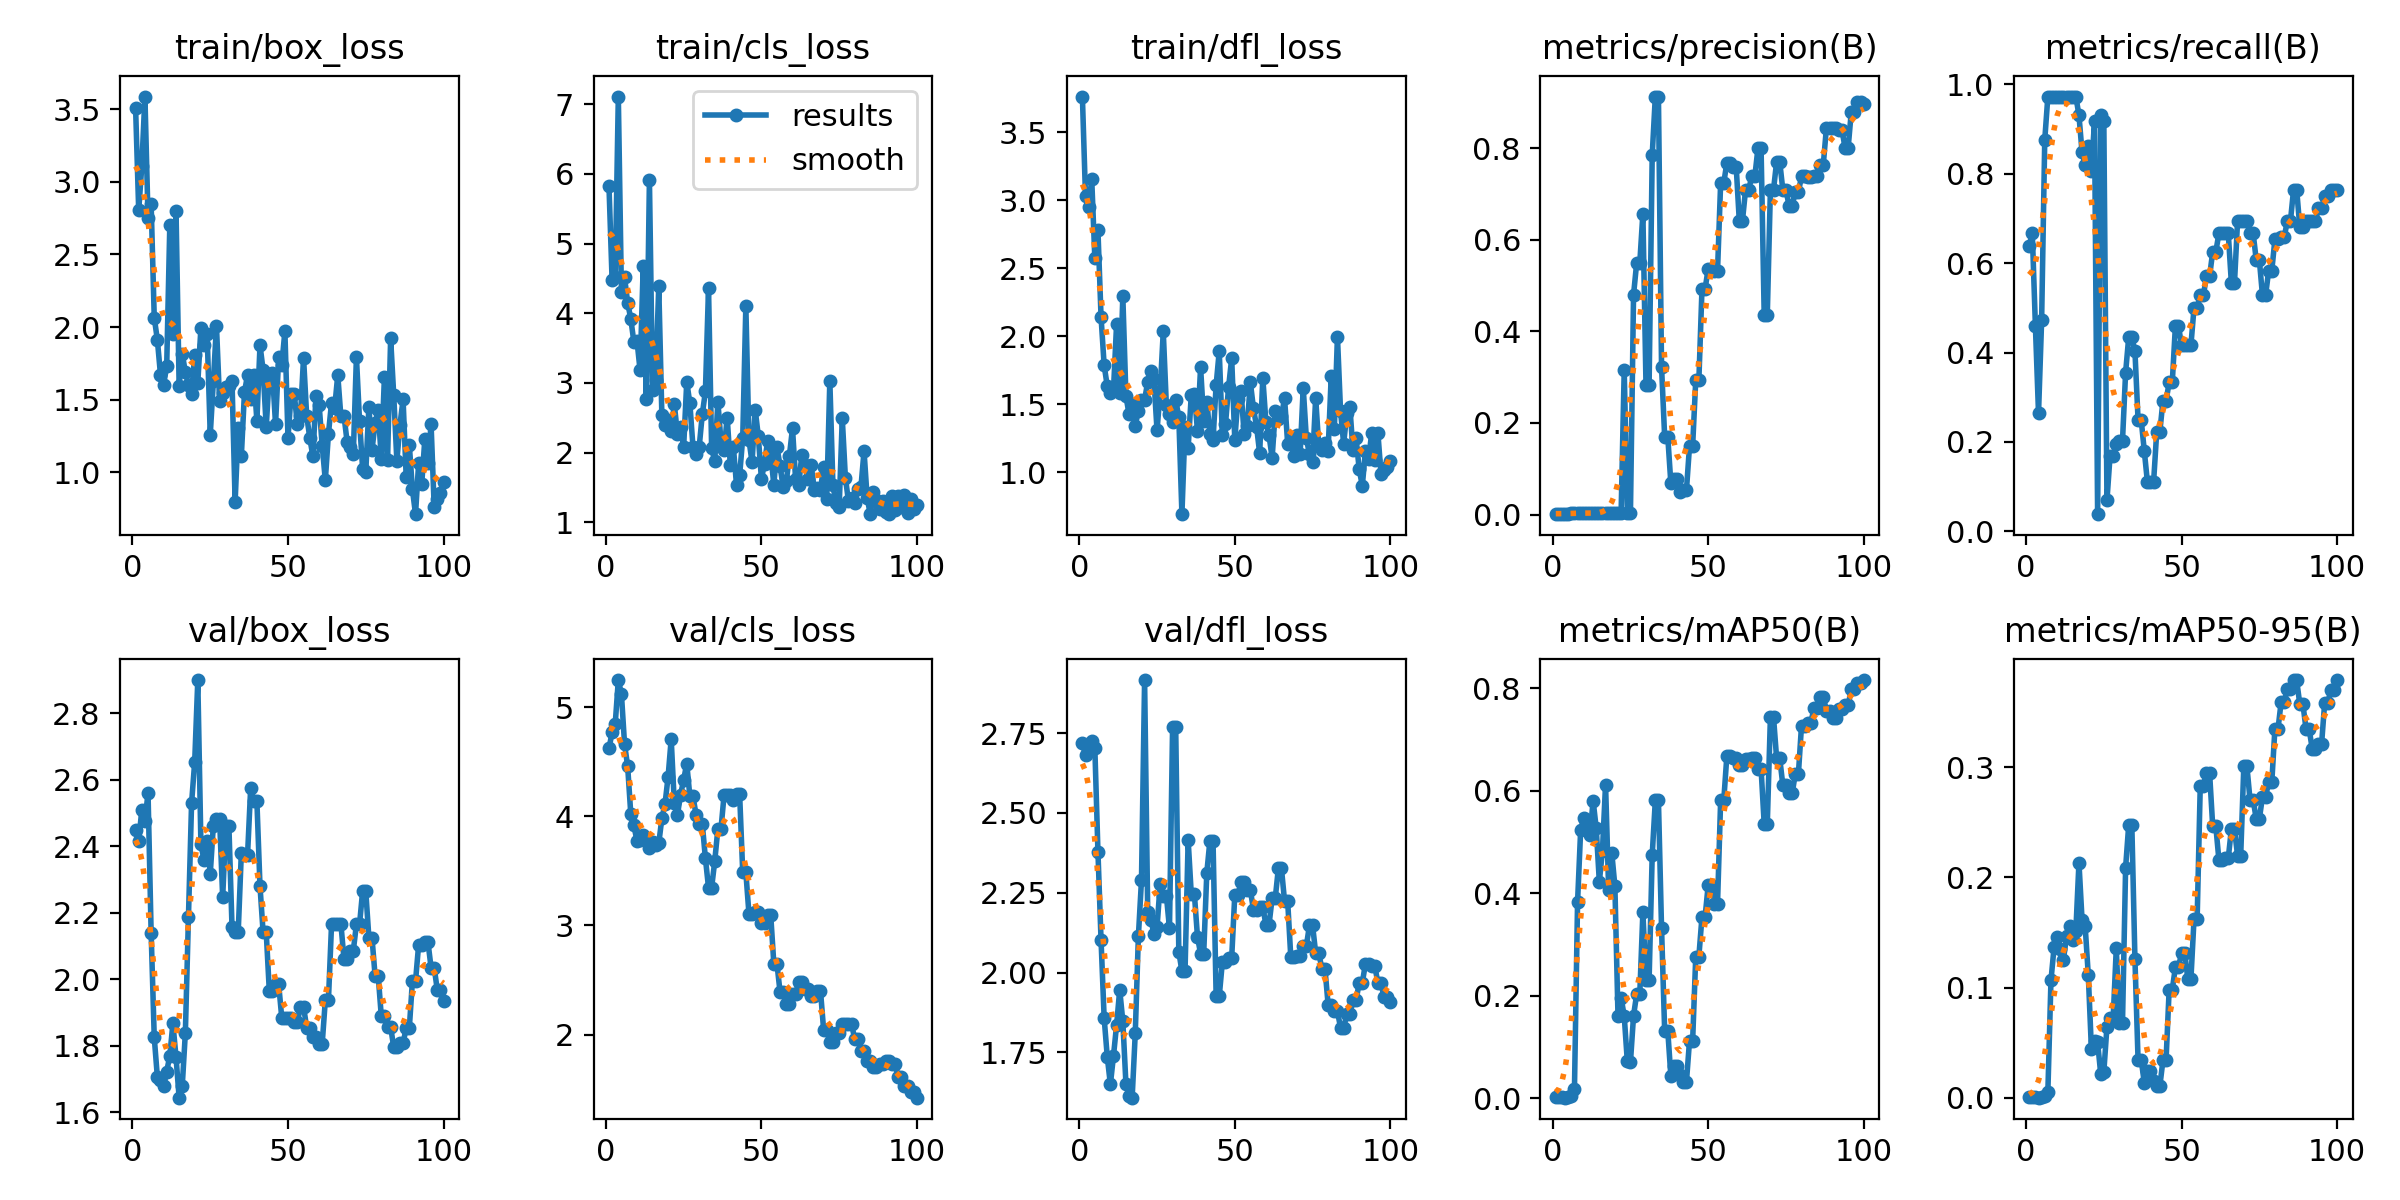

Data behind this chart, as committed beside it:
epoch, train/box_loss, train/cls_loss, train/dfl_loss, metrics/precision(B), metrics/recall(B), metrics/mAP50(B), metrics/mAP50-95(B), val/box_loss, val/cls_loss, val/dfl_loss, lr/pg0, lr/pg1, lr/pg2
1, 3.51, 5.821, 3.763, 0.00219, 0.6389, 0.00236, 0.00055, 2.449, 4.621, 2.717, 2e-05, 2e-05, 2e-05
2, 2.803, 4.474, 3.029, 0.00229, 0.6667, 0.002, 0.00059, 2.415, 4.769, 2.681, 5.9406e-05, 5.9406e-05, 5.9406e-05
3, 3.11, 4.521, 2.948, 0.00157, 0.4583, 0.00173, 0.00045, 2.509, 4.844, 2.707, 9.802e-05, 9.802e-05, 9.802e-05
4, 3.587, 7.111, 3.158, 0.0009, 0.2639, 0.00072, 0.00014, 2.475, 5.247, 2.724, 0.0001358, 0.0001358, 0.0001358
5, 2.752, 4.301, 2.575, 0.00162, 0.4722, 0.00171, 0.00044, 2.56, 5.118, 2.704, 0.0001729, 0.0001729, 0.0001729
6, 2.845, 4.518, 2.778, 0.003, 0.875, 0.00428, 0.00135, 2.139, 4.662, 2.379, 0.0002091, 0.0002091, 0.0002091
7, 2.065, 4.151, 2.142, 0.00333, 0.9722, 0.01692, 0.00498, 1.825, 4.457, 2.101, 0.0002446, 0.0002446, 0.0002446
8, 1.913, 3.924, 1.786, 0.00333, 0.9722, 0.3825, 0.1065, 1.706, 4.025, 1.857, 0.0002792, 0.0002792, 0.0002792
9, 1.673, 3.589, 1.634, 0.00333, 0.9722, 0.5238, 0.1366, 1.697, 3.915, 1.736, 0.0003131, 0.0003131, 0.0003131
10, 1.604, 3.607, 1.581, 0.00333, 0.9722, 0.5467, 0.1458, 1.679, 3.775, 1.65, 0.0003461, 0.0003461, 0.0003461
11, 1.73, 3.18, 1.605, 0.00333, 0.9722, 0.5382, 0.1348, 1.722, 3.783, 1.74, 0.0003784, 0.0003784, 0.0003784
12, 2.701, 4.673, 2.094, 0.00333, 0.9722, 0.5137, 0.125, 1.77, 3.824, 1.836, 0.0004099, 0.0004099, 0.0004099
13, 1.955, 2.763, 1.585, 0.00333, 0.9722, 0.5804, 0.1464, 1.867, 3.786, 1.946, 0.0004406, 0.0004406, 0.0004406
14, 2.798, 5.918, 2.295, 0.00333, 0.9722, 0.5264, 0.1556, 1.765, 3.706, 1.847, 0.0004705, 0.0004705, 0.0004705
15, 1.596, 2.901, 1.561, 0.00333, 0.9722, 0.4219, 0.1431, 1.643, 3.761, 1.652, 0.0004996, 0.0004996, 0.0004996
16, 1.818, 3.041, 1.428, 0.00333, 0.9722, 0.4828, 0.1515, 1.679, 3.734, 1.613, 0.0005279, 0.0005279, 0.0005279
17, 1.69, 4.39, 1.502, 0.00319, 0.9306, 0.6117, 0.2134, 1.838, 3.751, 1.608, 0.0005555, 0.0005555, 0.0005555
18, 1.602, 2.54, 1.344, 0.0029, 0.8472, 0.4061, 0.1612, 2.188, 3.98, 1.81, 0.0005822, 0.0005822, 0.0005822
19, 1.541, 2.391, 1.454, 0.00281, 0.8194, 0.4786, 0.1556, 2.529, 4.109, 2.113, 0.0006081, 0.0006081, 0.0006081
20, 1.81, 2.47, 1.534, 0.00295, 0.8611, 0.4135, 0.1115, 2.652, 4.36, 2.289, 0.0006333, 0.0006333, 0.0006333
21, 1.616, 2.318, 1.534, 0.00276, 0.8056, 0.1603, 0.0444, 2.899, 4.706, 2.916, 0.0006576, 0.0006576, 0.0006576
22, 1.996, 2.696, 1.665, 0.00314, 0.9167, 0.1956, 0.05176, 2.405, 4.118, 2.189, 0.0006812, 0.0006812, 0.0006812
23, 1.877, 2.269, 1.748, 0.3151, 0.03863, 0.1602, 0.0503, 2.357, 4.011, 2.166, 0.000704, 0.000704, 0.000704
24, 1.955, 2.361, 1.685, 0.00319, 0.9306, 0.07141, 0.02164, 2.416, 4.196, 2.122, 0.000726, 0.000726, 0.000726
25, 1.258, 2.077, 1.308, 0.00314, 0.9167, 0.06966, 0.0236, 2.316, 4.332, 2.142, 0.0007472, 0.0007472, 0.0007472
26, 1.627, 3.018, 1.596, 0.4798, 0.06944, 0.1608, 0.06458, 2.462, 4.482, 2.276, 0.0007675, 0.0007675, 0.0007675
27, 2.008, 2.708, 2.036, 0.549, 0.1691, 0.2024, 0.07226, 2.483, 4.183, 2.241, 0.0007872, 0.0007872, 0.0007872
28, 1.494, 2.081, 1.492, 0.549, 0.1691, 0.2024, 0.07226, 2.483, 4.183, 2.241, 0.000806, 0.000806, 0.000806
29, 1.544, 1.983, 1.431, 0.6571, 0.1944, 0.3626, 0.1355, 2.246, 4.013, 2.139, 0.000824, 0.000824, 0.000824
30, 1.586, 2.082, 1.367, 0.2833, 0.2032, 0.2304, 0.06824, 2.46, 3.929, 2.769, 0.0008412, 0.0008412, 0.0008412
31, 1.595, 2.552, 1.534, 0.2833, 0.2032, 0.2304, 0.06824, 2.46, 3.929, 2.769, 0.0008577, 0.0008577, 0.0008577
32, 1.628, 2.879, 1.405, 0.785, 0.3552, 0.4745, 0.2089, 2.156, 3.614, 2.066, 0.0008733, 0.0008733, 0.0008733
33, 0.7966, 4.36, 0.693, 0.9125, 0.4345, 0.5808, 0.2477, 2.143, 3.346, 2.004, 0.0008882, 0.0008882, 0.0008882
34, 1.308, 2.062, 1.335, 0.9125, 0.4345, 0.5808, 0.2477, 2.143, 3.346, 2.004, 0.0009022, 0.0009022, 0.0009022
35, 1.111, 1.878, 1.178, 0.3226, 0.4028, 0.3314, 0.1257, 2.38, 3.589, 2.415, 0.0009155, 0.0009155, 0.0009155
36, 1.551, 2.732, 1.567, 0.1702, 0.25, 0.1316, 0.03462, 2.374, 3.883, 2.247, 0.000928, 0.000928, 0.000928
37, 1.673, 2.167, 1.577, 0.1702, 0.25, 0.1316, 0.03462, 2.374, 3.883, 2.247, 0.0009397, 0.0009397, 0.0009397
38, 1.504, 2.033, 1.308, 0.06799, 0.1806, 0.04271, 0.01389, 2.574, 4.194, 2.112, 0.0009505, 0.0009505, 0.0009505
39, 1.67, 2.504, 1.774, 0.07762, 0.1111, 0.0632, 0.02429, 2.535, 4.19, 2.059, 0.0009606, 0.0009606, 0.0009606
40, 1.355, 1.829, 1.38, 0.07762, 0.1111, 0.0632, 0.02429, 2.535, 4.19, 2.059, 0.00097, 0.00097, 0.00097
41, 1.875, 2.074, 1.519, 0.04927, 0.1111, 0.0456, 0.01491, 2.279, 4.145, 2.312, 0.0009785, 0.0009785, 0.0009785
42, 1.704, 1.538, 1.282, 0.05279, 0.2222, 0.03122, 0.01047, 2.141, 4.203, 2.413, 0.0009862, 0.0009862, 0.0009862
43, 1.313, 1.673, 1.236, 0.05279, 0.2222, 0.03122, 0.01047, 2.141, 4.203, 2.413, 0.0009931, 0.0009931, 0.0009931
44, 1.677, 2.215, 1.642, 0.1501, 0.2917, 0.1121, 0.03389, 1.963, 3.486, 1.926, 0.0009993, 0.0009993, 0.0009993
45, 1.686, 4.103, 1.892, 0.1501, 0.2917, 0.1121, 0.03389, 1.963, 3.486, 1.926, 0.001005, 0.001005, 0.001005
46, 1.331, 2.182, 1.277, 0.2934, 0.3333, 0.2761, 0.09824, 1.985, 3.107, 2.033, 0.001009, 0.001009, 0.001009
47, 1.792, 1.862, 1.354, 0.2934, 0.3333, 0.2761, 0.09824, 1.985, 3.107, 2.033, 0.001013, 0.001013, 0.001013
48, 1.737, 2.619, 1.626, 0.4925, 0.4583, 0.3536, 0.1184, 1.883, 3.119, 2.047, 0.001016, 0.001016, 0.001016
49, 1.972, 2.242, 1.839, 0.4925, 0.4583, 0.3536, 0.1184, 1.883, 3.119, 2.047, 0.001018, 0.001018, 0.001018
50, 1.237, 1.621, 1.238, 0.537, 0.4167, 0.4153, 0.1316, 1.884, 3.024, 2.244, 0.00102, 0.00102, 0.00102
51, 1.538, 1.843, 1.543, 0.537, 0.4167, 0.4153, 0.1316, 1.884, 3.024, 2.244, 0.00101, 0.00101, 0.00101
52, 1.542, 2.171, 1.601, 0.5319, 0.4167, 0.3794, 0.1079, 1.87, 3.093, 2.283, 0.0009902, 0.0009902, 0.0009902
53, 1.331, 1.987, 1.284, 0.5319, 0.4167, 0.3794, 0.1079, 1.87, 3.093, 2.283, 0.0009704, 0.0009704, 0.0009704
54, 1.386, 1.534, 1.34, 0.7235, 0.5, 0.5806, 0.1625, 1.917, 2.648, 2.258, 0.0009506, 0.0009506, 0.0009506
55, 1.79, 2.081, 1.663, 0.7235, 0.5, 0.5806, 0.1625, 1.917, 2.648, 2.258, 0.0009308, 0.0009308, 0.0009308
56, 1.391, 1.81, 1.47, 0.7682, 0.5278, 0.6675, 0.2833, 1.854, 2.391, 2.197, 0.000911, 0.000911, 0.000911
57, 1.239, 1.501, 1.337, 0.7682, 0.5278, 0.6675, 0.2833, 1.854, 2.391, 2.197, 0.0008912, 0.0008912, 0.0008912
58, 1.111, 1.586, 1.141, 0.7596, 0.5706, 0.6635, 0.2948, 1.827, 2.282, 2.206, 0.0008714, 0.0008714, 0.0008714
59, 1.526, 1.954, 1.697, 0.7596, 0.5706, 0.6635, 0.2948, 1.827, 2.282, 2.206, 0.0008516, 0.0008516, 0.0008516
60, 1.467, 2.351, 1.371, 0.6405, 0.625, 0.6492, 0.2465, 1.806, 2.373, 2.15, 0.0008318, 0.0008318, 0.0008318
... 40 more rows
